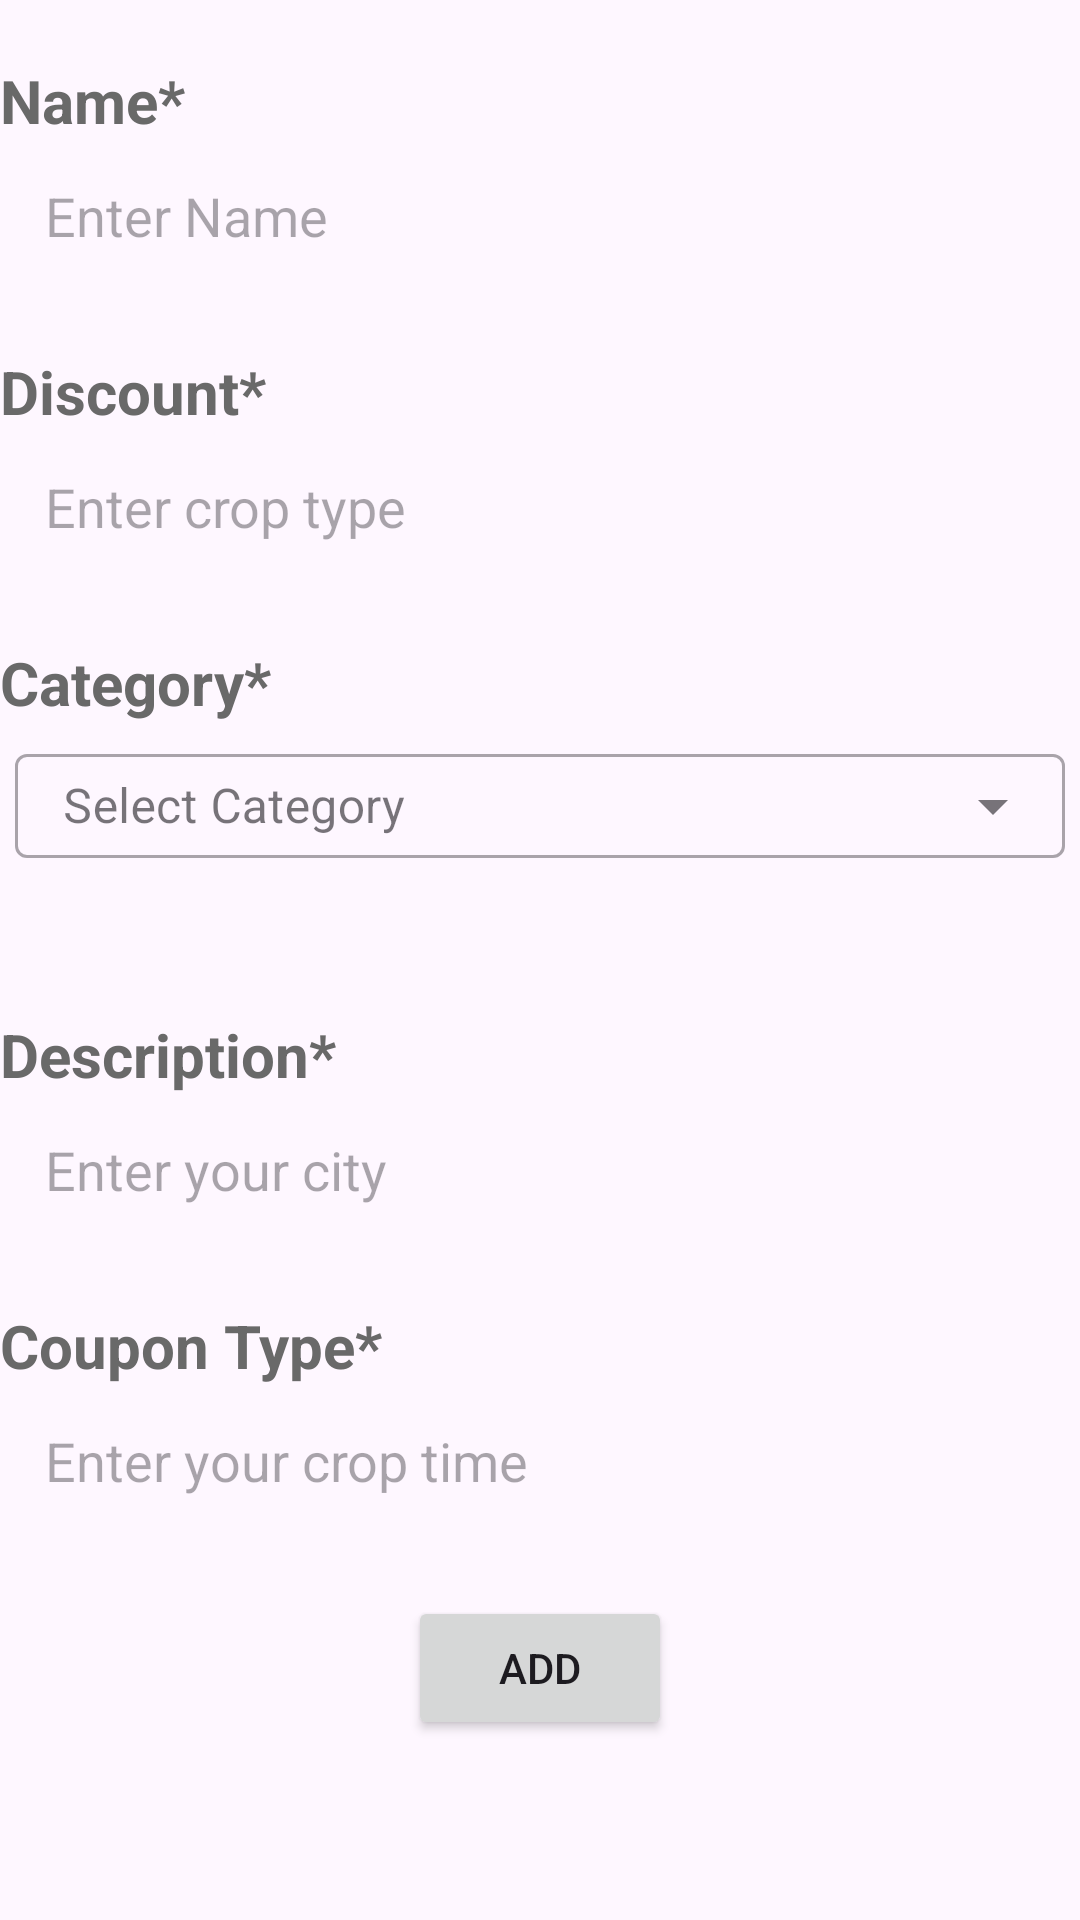

Here is an Android app screen rendered from its layout file. Give the layout XML and the strings, colors and styles it references.
<!-- AndroidManifest.xml: application theme Theme.Material3.Light.NoActionBar -->
<!-- res/layout/fragment_add.xml -->
<?xml version="1.0" encoding="utf-8"?>
<LinearLayout
    xmlns:android="http://schemas.android.com/apk/res/android"
    xmlns:app="http://schemas.android.com/apk/res-auto"
    xmlns:tools="http://schemas.android.com/tools"
    android:id="@+id/main"
    android:layout_width="match_parent"
    android:layout_height="match_parent"
    android:orientation="vertical"
    tools:context=".AddFragment">


    <TextView
        android:id="@+id/Text2"
        android:layout_width="wrap_content"
        android:layout_height="wrap_content"
        android:layout_marginLeft="0dp"
        android:layout_marginTop="0dp"
        android:paddingTop="20dp"
        android:text="Name*"
        android:textStyle="bold"
        android:textColor="#696969"
        android:textSize="20sp" />
    <LinearLayout
        android:id="@+id/phoneLayout"
        android:layout_width="match_parent"
        android:layout_height="50dp"
        android:orientation="horizontal"
        android:padding="5dp">

        <EditText
            android:id="@+id/name"
            android:layout_width="wrap_content"
            android:layout_height="wrap_content"
            android:layout_marginStart="10dp"
            android:hint="Enter Name"
            android:background="@null"
            android:textSize="18dp"
            android:layout_gravity="center_vertical"
            android:textColor="#A9A9A9"/>
    </LinearLayout>
    <TextView
        android:id="@+id/Text3"
        android:layout_width="wrap_content"
        android:layout_height="wrap_content"
        android:layout_marginLeft="0dp"
        android:layout_marginTop="0dp"
        android:paddingTop="20dp"
        android:text="Discount*"
        android:textStyle="bold"
        android:textColor="#696969"
        android:textSize="20sp" />
    <LinearLayout
        android:id="@+id/phoneLayout1"
        android:layout_width="match_parent"
        android:layout_height="50dp"
        android:padding="5dp">

        <EditText
            android:id="@+id/type"
            android:layout_width="wrap_content"
            android:layout_height="wrap_content"
            android:layout_marginStart="10dp"
            android:hint="Enter crop type"
            android:background="@null"
            android:textSize="18dp"
            android:layout_gravity="center_vertical"
            android:textColor="#A9A9A9"/>
    </LinearLayout>
    <TextView
        android:id="@+id/Text4"
        android:layout_width="wrap_content"
        android:layout_height="wrap_content"
        android:layout_marginLeft="0dp"
        android:layout_marginTop="0dp"
        android:paddingTop="20dp"
        android:text="Category*"
        android:textStyle="bold"
        android:textColor="#696969"
        android:textSize="20sp" />
    <LinearLayout
        android:id="@+id/phoneLayout2"
        android:layout_width="match_parent"
        android:layout_height="50dp"
        android:orientation="vertical"
        android:padding="5dp">

        <com.google.android.material.textfield.TextInputLayout
            android:layout_width="match_parent"
            android:layout_height="wrap_content"
            android:hint="Select Category"
            style="@style/Widget.MaterialComponents.TextInputLayout.OutlinedBox.ExposedDropdownMenu">
            <com.google.android.material.textfield.MaterialAutoCompleteTextView
                android:layout_width="match_parent"
                android:layout_height="wrap_content"
                android:id="@+id/autocompletetext"
                android:inputType="none"/>
        </com.google.android.material.textfield.TextInputLayout>

    </LinearLayout>
    <LinearLayout
        android:layout_width="match_parent"
        android:layout_height="wrap_content"
        >
        <TextView
            android:layout_width="match_parent"
            android:layout_height="wrap_content"
            android:id="@+id/cat"
            android:textSize="20sp"/>
    </LinearLayout>
    <TextView
        android:id="@+id/Text5"
        android:layout_width="wrap_content"
        android:layout_height="wrap_content"
        android:layout_marginLeft="0dp"
        android:layout_marginTop="0dp"
        android:paddingTop="20dp"
        android:text="Description*"
        android:textStyle="bold"
        android:textColor="#696969"
        android:textSize="20sp" />
    <LinearLayout
        android:id="@+id/phoneLayout3"
        android:layout_width="match_parent"
        android:layout_height="50dp"
        android:padding="5dp">

        <EditText
            android:id="@+id/location"
            android:layout_width="wrap_content"
            android:layout_height="wrap_content"
            android:layout_marginStart="10dp"
            android:hint="Enter your city"
            android:background="@null"
            android:textSize="18dp"
            android:layout_gravity="center_vertical"
            android:textColor="#A9A9A9"/>
    </LinearLayout>
    <TextView
        android:id="@+id/Text6"
        android:layout_width="wrap_content"
        android:layout_height="wrap_content"
        android:layout_marginLeft="0dp"
        android:layout_marginTop="0dp"
        android:paddingTop="20dp"
        android:text="Coupon Type*"
        android:textStyle="bold"
        android:textColor="#696969"
        android:textSize="20sp" />
    <LinearLayout
        android:id="@+id/phoneLayout4"
        android:layout_width="match_parent"
        android:layout_height="50dp"
        android:padding="5dp">

        <EditText
            android:id="@+id/time"
            android:layout_width="wrap_content"
            android:layout_height="wrap_content"
            android:layout_marginStart="10dp"
            android:hint="Enter your crop time"
            android:background="@null"
            android:textSize="18dp"
            android:layout_gravity="center_vertical"
            android:textColor="#A9A9A9"/>
    </LinearLayout>

    <Button
        android:layout_width="wrap_content"
        android:layout_height="wrap_content"
        android:text="add"
        android:id="@+id/btn"
        android:layout_marginTop="20dp"
        android:layout_gravity="center"/>

</LinearLayout>
<!-- resources referenced by this layout -->
<resources>

</resources>
